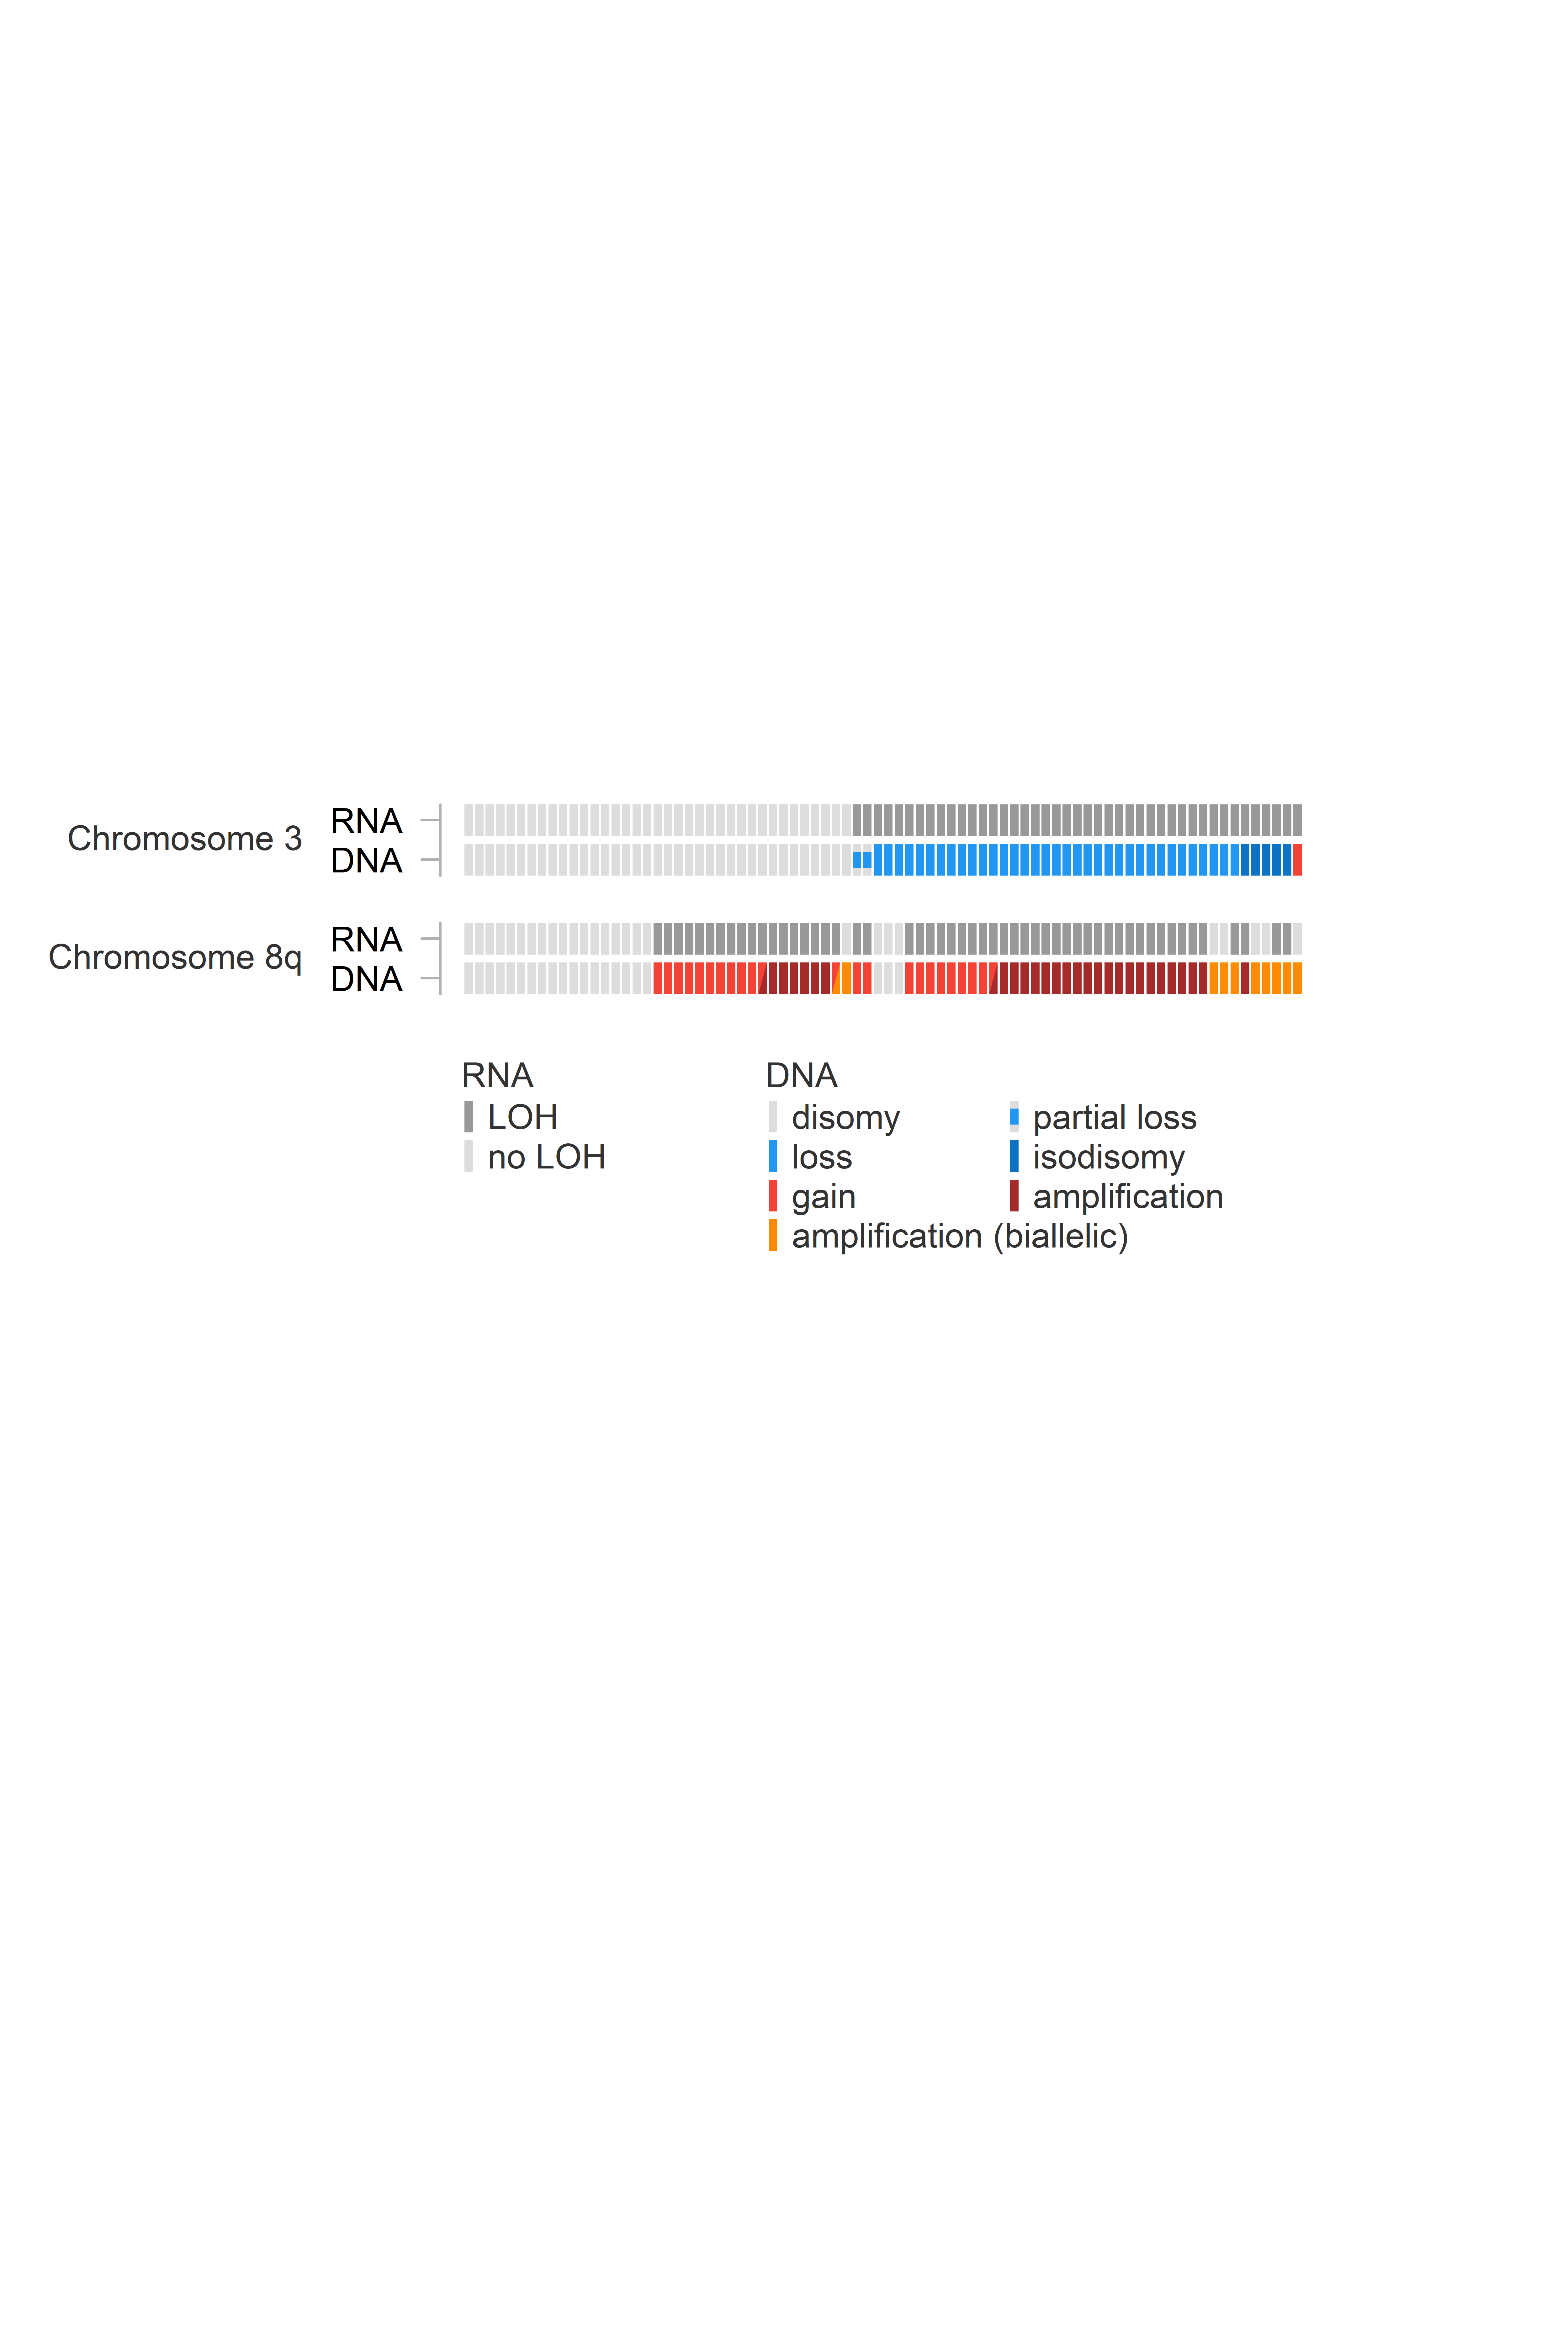

Generate this figure with R:
###
##  Figure 2C
###

# Close current images
system("taskkill /F /IM PhotosApp.exe /T")
graphics.off()

# Load libraries
library(readxl)
library(stringr)

# LUMC-data
tcga_data = read_xlsx("data/Supplementary Tables.xlsx", sheet=2)


tcga_data = tcga_data[order(tcga_data$Order,decreasing = F),]
#tcga_data = tcga_data[order(tcga_data$GEP),]

#tcga_data = tcga_data[match(lumc_classifier_ph$tree_col$labels[lumc_classifier_ph$tree_col$order], tcga_data$Tumor_ID),]

colors = list()
colors[["female"]] = RColorBrewer::brewer.pal(12, "Paired")[5]
colors[["Class I"]] = "#79BFF7"
colors[["Class II"]] = RColorBrewer::brewer.pal(12, "Paired")[5]
colors[["PLCB4"]] = RColorBrewer::brewer.pal(8,"YlGnBu")[4]
colors[["CYSLTR2"]] = RColorBrewer::brewer.pal(8,"YlGnBu")[6]
colors[["EIF1AX-exon1"]] = RColorBrewer::brewer.pal(10, "Paired")[10]
colors[["EIF1AX-exon2"]] = RColorBrewer::brewer.pal(9, "Paired")[9]
colors[["SF3B1-hotspot"]] = RColorBrewer::brewer.pal(10, "Paired")[8]
colors[["SF3B1-other"]] = RColorBrewer::brewer.pal(10, "Paired")[7]
colors[["BAP1"]] = RColorBrewer::brewer.pal(12, "Paired")[12]

colors[["loss"]] = RColorBrewer::brewer.pal(12, "Paired")[6]
colors[["gain"]] = RColorBrewer::brewer.pal(11, "RdYlGn")[9]
colors[["amp"]] = RColorBrewer::brewer.pal(11, "RdYlGn")[10]

colors[["DNA + RNA"]] = "#999999"
colors[["RNA"]] = "#2196F3"
colors[["DNA"]] = "#F44336"

m = 82
bar = "darkblue"
s = 87
z = 10

i_stop = 90

file = "allelic-imbalances/figure-2c.png"
png(file, res=600, width=5000, height=7500)
par(mar=c(5,8,5,3))
plot(c(-15,95), 
     c(-10,40),
     type="n", 
     axes=F, 
     xaxs="i", 
     yaxs="i", 
     xlab="", 
     ylab="") 

# Set seed
set.seed(1234)

y = 25
white = "#DDDDDD"
border = NA
xi = 0.4

y = 24
for (i in 1:80) {
  col = white
  x = i 
  if (i > i_stop) { x = x + 2 }
  val = tcga_data$`Chr. 3 (DNA)`[i]
  if (val != "disomy") {
    rect(x-xi, y-0.4, x+xi, y+0.4, border=border, col=col)
    col = '#999999'
    rect(x-xi, y-0.4, x+xi, y+0.4, border=border, col=col)
  }
  else {
    col = white
    rect(x-xi, y-0.4, x+xi, y+0.4, border=border, col=col)
  }
}

y = 21
for (i in 1:80) {
  col = white
  x = i 
  if (i > i_stop) { x = x + 2 }
  val = tcga_data$`Chr. 8q (RNA)`[i]
  if (val == "LOH") {
    col = '#999999'
  }
  rect(x-xi, y-0.4, x+xi, y+0.4, border=border, col=col)
}
y = 23
for (i in 1:80) {
  col = white
  x = i 
  if (i > i_stop) { x = x + 1 }
  val = tcga_data$`Chr. 3 (DNA)`[i]
  val_detect = tcga_data$`Chr. 3 (DNA)`[i]
  col = "#DDDDDD"  
  if (val_detect == "monosomy (arm-level variation)") { 
    col = "#DDDDDD"
    rect(x-xi, y-0.4, x+xi, y+0.4, border=border, col=col)
    col = "#2196F3"
    rect(x-xi, y-0.2, x+xi, y+0.2, border=border, col=col)
  } else {
    if (val_detect == "disomy") { 
      
      
    }
    else if (val_detect == "isodisomy") { 
      col = "#0B72C4"
    }
    else if (val_detect == "trisomy") { 
      col = "#F44336"
      
    } 
    else { 
      col = "#2196F3"
      
    }
    rect(x-xi, y-0.4, x+xi, y+0.4, border=border, col=col)
  }
}
y = 20
for (i in 1:80) {
  col = white
  x = i 
  if (i > i_stop) { x = x + 1 }
  val = tcga_data$`Chr. 8q (DNA)`[i]
  col = "#DDDDDD"  
  if (val == "gain") { 
    col = "#F44336"
  } 
  else if (val == "amplification (biallelic)") { 
    col = "darkorange"
  } 
  else if (val == "amplification") { 
    col = "brown"#"#D4190C"
  } 
  rect(x-xi, y-0.4, x+xi, y+0.4, border=border, col=col)
  
  if (val == "gain/amplification") {
    col = "brown"#"#777777"
    rect(x-xi, y-0.4, x+xi, y+0.4, border=border, col=col)
    col = "#F44336"
    polygon(c(x-xi, x-xi, x+xi), c(y-0.4, y+0.4, y+0.4), border=border, col=col)
  }
  if (val == "gain/amplification (biallelic)") {
    col = "darkorange"#"#777777"
    rect(x-xi, y-0.4, x+xi, y+0.4, border=border, col=col)
    col = "#F44336"
    polygon(c(x-xi, x-xi, x+xi), c(y-0.4, y+0.4, y+0.4), border=border, col=col)
  }
}



pos = 1-0.7-2
axis(side = 2, at = 24:23, labels = c("RNA", "DNA"), las=2, 
     cex.axis=1.1, col="#333333", pos = pos, col.ticks = "#b1b1b1", lwd.ticks = 1.4)
text(-13, 23.5, labels = "Chromosome 3", cex=1.1, col="#333333", font=1, pos=2, xpd=T)
axis(side = 2, at = 21:20, labels = c("RNA", "DNA"), las=2, 
     cex.axis=1.1, col="#333333", pos = pos, col.ticks = "#b1b1b1", lwd.ticks = 1.4)
text(-13, 20.5, labels = "Chromosome 8q", cex=1.1, col="#333333", font=1, pos=2, xpd=T)
segments(pos, 24+0.4, pos, 23-0.4, lwd=1.4, col="#b1b1b1")
segments(pos, 21+0.4, pos, 20-0.4, lwd=1.4, col="#b1b1b1")

xn = -22.5
y = 9
x =xn

yn = 16+1.5
y = yn
xn = 1
x = xn
text(x-2.5, y, labels = "RNA", cex=1.1, col="#333333", font=1, pos=4, xpd=T)
y = y-1
rect(x-xi, y-0.4, x+xi, y+0.4, border=border, col=colors[["DNA + RNA"]])
text(x, y-0.05, labels = "LOH", cex=1.1, col="#333333", font=1, pos=4, xpd=T)
y=y-1
x=xn
rect(x-xi, y-0.4, x+xi, y+0.4, border=border, col=white)
text(x, y-0.05, labels = "no LOH", cex=1.1, col="#333333", font=1, pos=4, xpd=T)


yn = 16+1.5
y = yn
xn = 30
x = xn
text(x-2.5, y, labels = "DNA", cex=1.1, col="#333333", font=1, pos=4, xpd=T)
y = y-1
rect(x-xi, y-0.4, x+xi, y+0.4, border=border, col=white,xpd=T)
text(x, y-0.05, labels = "disomy", cex=1.1, col="#333333", font=1, pos=4, xpd=T)
x=x+23
rect(x-xi, y-0.4, x+xi, y+0.4, border=border, col=white, xpd=T)
rect(x-xi, y-0.2, x+xi, y+0.2, border=border, col="#2196F3", xpd=T)
text(x, y-0.05, labels = "partial loss", cex=1.1, col="#333333", font=1, pos=4, xpd=T)
x=xn
y=y-1
rect(x-xi, y-0.4, x+xi, y+0.4, border=border, col="#2196F3", xpd=T)
text(x, y-0.05, labels = "loss", cex=1.1, col="#333333", font=1, pos=4, xpd=T)
x=x+23
rect(x-xi, y-0.4, x+xi, y+0.4, border=border, col="#0B72C4", xpd=T)
text(x, y-0.05, labels = "isodisomy", cex=1.1, col="#333333", font=1, pos=4, xpd=T)
x=xn
y=y-1
rect(x-xi, y-0.4, x+xi, y+0.4, border=border, col="#F44336", xpd=T)
text(x, y-0.05, labels = "gain", cex=1.1, col="#333333", font=1, pos=4, xpd=T)
x=x+23
rect(x-xi, y-0.4, x+xi, y+0.4, border=border, col="brown", xpd=T)
text(x, y-0.05, labels = "amplification", cex=1.1, col="#333333", font=1, pos=4, xpd=T)
x=xn
y=y-1
rect(x-xi, y-0.4, x+xi, y+0.4, border=border, col="darkorange", xpd=T)
text(x, y-0.05, labels = "amplification (biallelic)", cex=1.1, col="#333333", font=1, pos=4, xpd=T)

dev.off()
system(paste("open", file))




